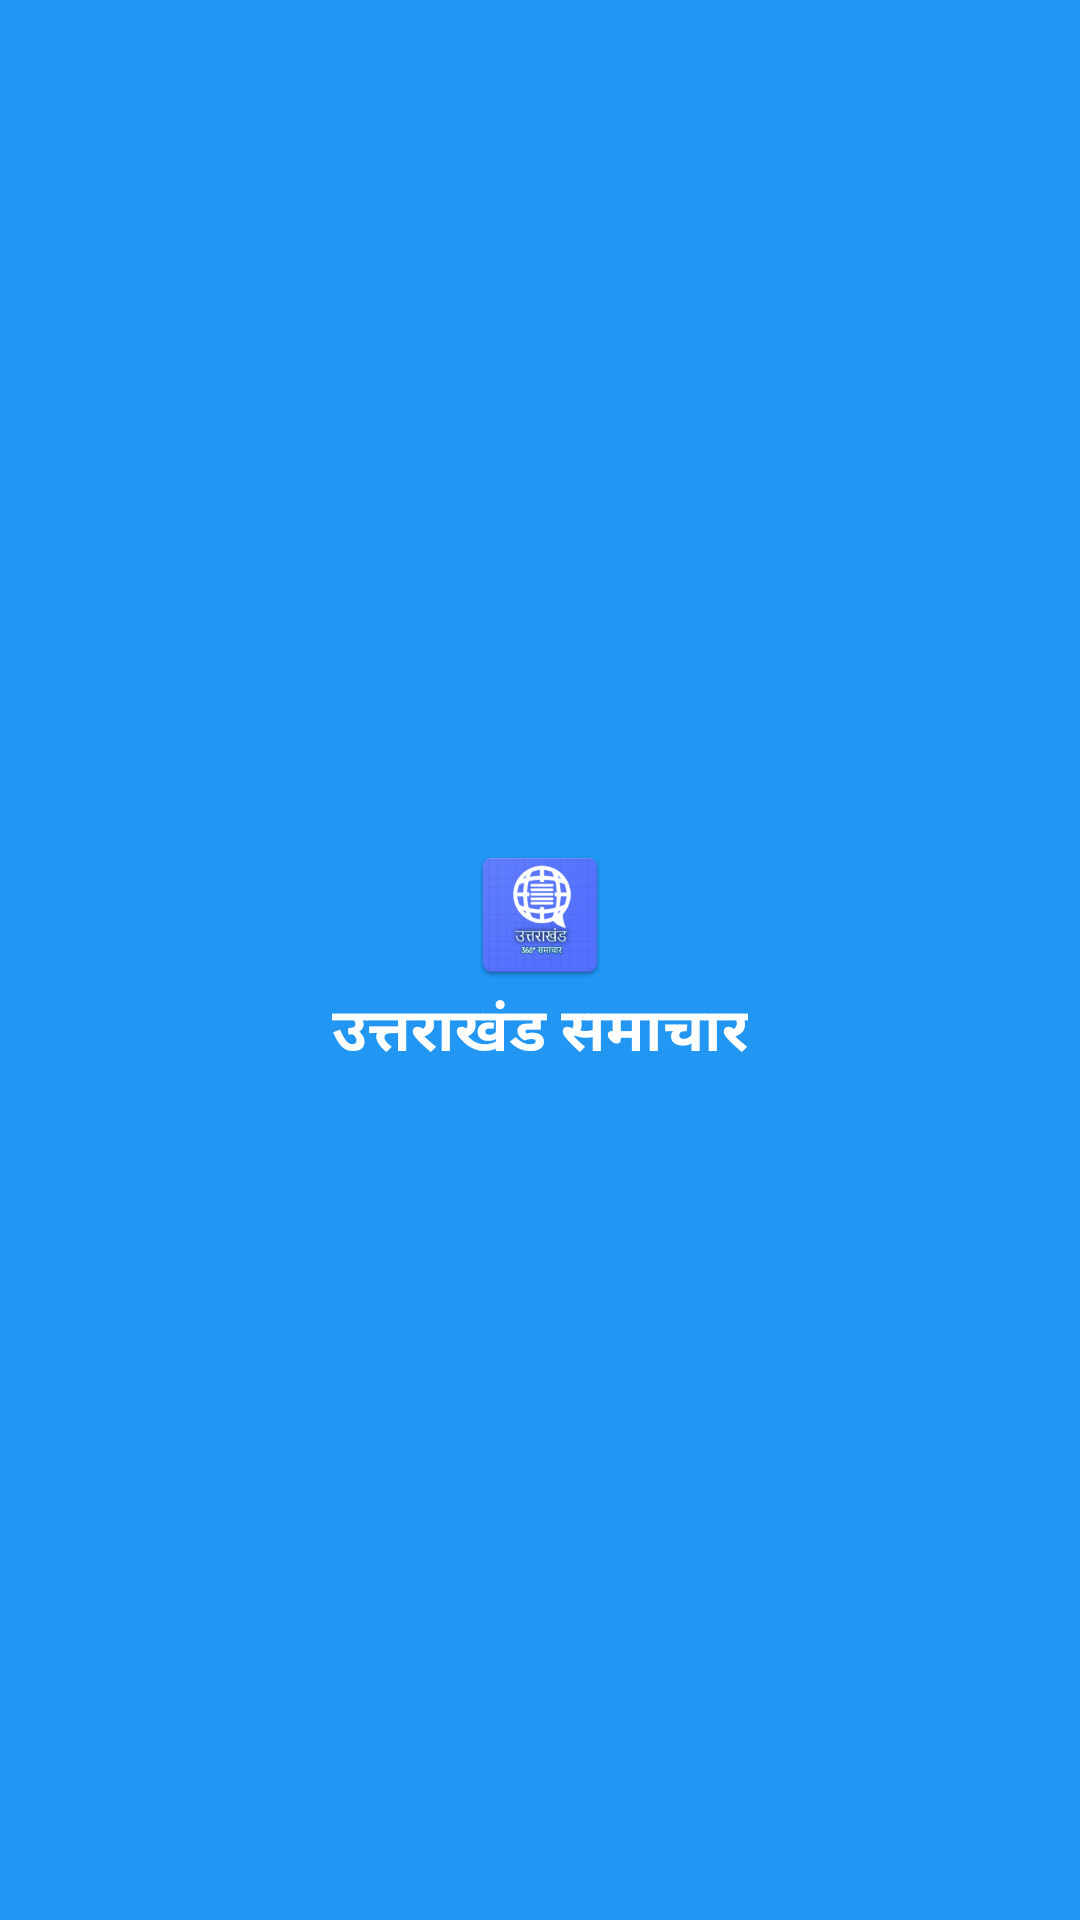

The Android layout XML behind this screen, and the referenced resources:
<!-- AndroidManifest.xml: application theme AppTheme -->
<!-- res/layout/activity_splash_screen.xml -->
<?xml version="1.0" encoding="utf-8"?>
<LinearLayout xmlns:android="http://schemas.android.com/apk/res/android"
    xmlns:app="http://schemas.android.com/apk/res-auto"
    xmlns:tools="http://schemas.android.com/tools"
    android:layout_width="match_parent"
    android:layout_height="match_parent"
    android:background="@color/colorPrimaryDark"
    tools:context=".splashScreen"
    android:orientation="vertical">
    <LinearLayout
        android:layout_width="match_parent"
        android:layout_height="match_parent"
        android:layout_gravity="center"
        android:gravity="center"
        android:orientation="vertical">
        <ImageView
            android:layout_width="wrap_content"
            android:layout_height="wrap_content"
            android:layout_gravity="center"
            android:src="@mipmap/ic_launcher"/>
        <TextView
            android:layout_width="wrap_content"
            android:layout_height="wrap_content"
            android:text="उत्तराखंड समाचार"
            android:textColor="#ffffff"
            android:textStyle="bold"
            android:textSize="20sp"/>



    </LinearLayout>


</LinearLayout>
<!-- resources referenced by this layout -->
<resources>
  <color name="colorPrimaryDark">#2196F3</color>
  <!-- mipmap ic_launcher: png bitmap (drawable, 1983 bytes) -->
  <style name="AppTheme" parent="Theme.AppCompat.Light.NoActionBar">
      
      <item name="colorPrimary">@color/colorPrimary</item>
      <item name="colorPrimaryDark">@color/colorPrimaryDark</item>
      <item name="colorAccent">@color/colorAccent</item>
  </style>
  <color name="colorPrimary">#ffffff</color>
  <color name="colorAccent">#D81B60</color>
</resources>
